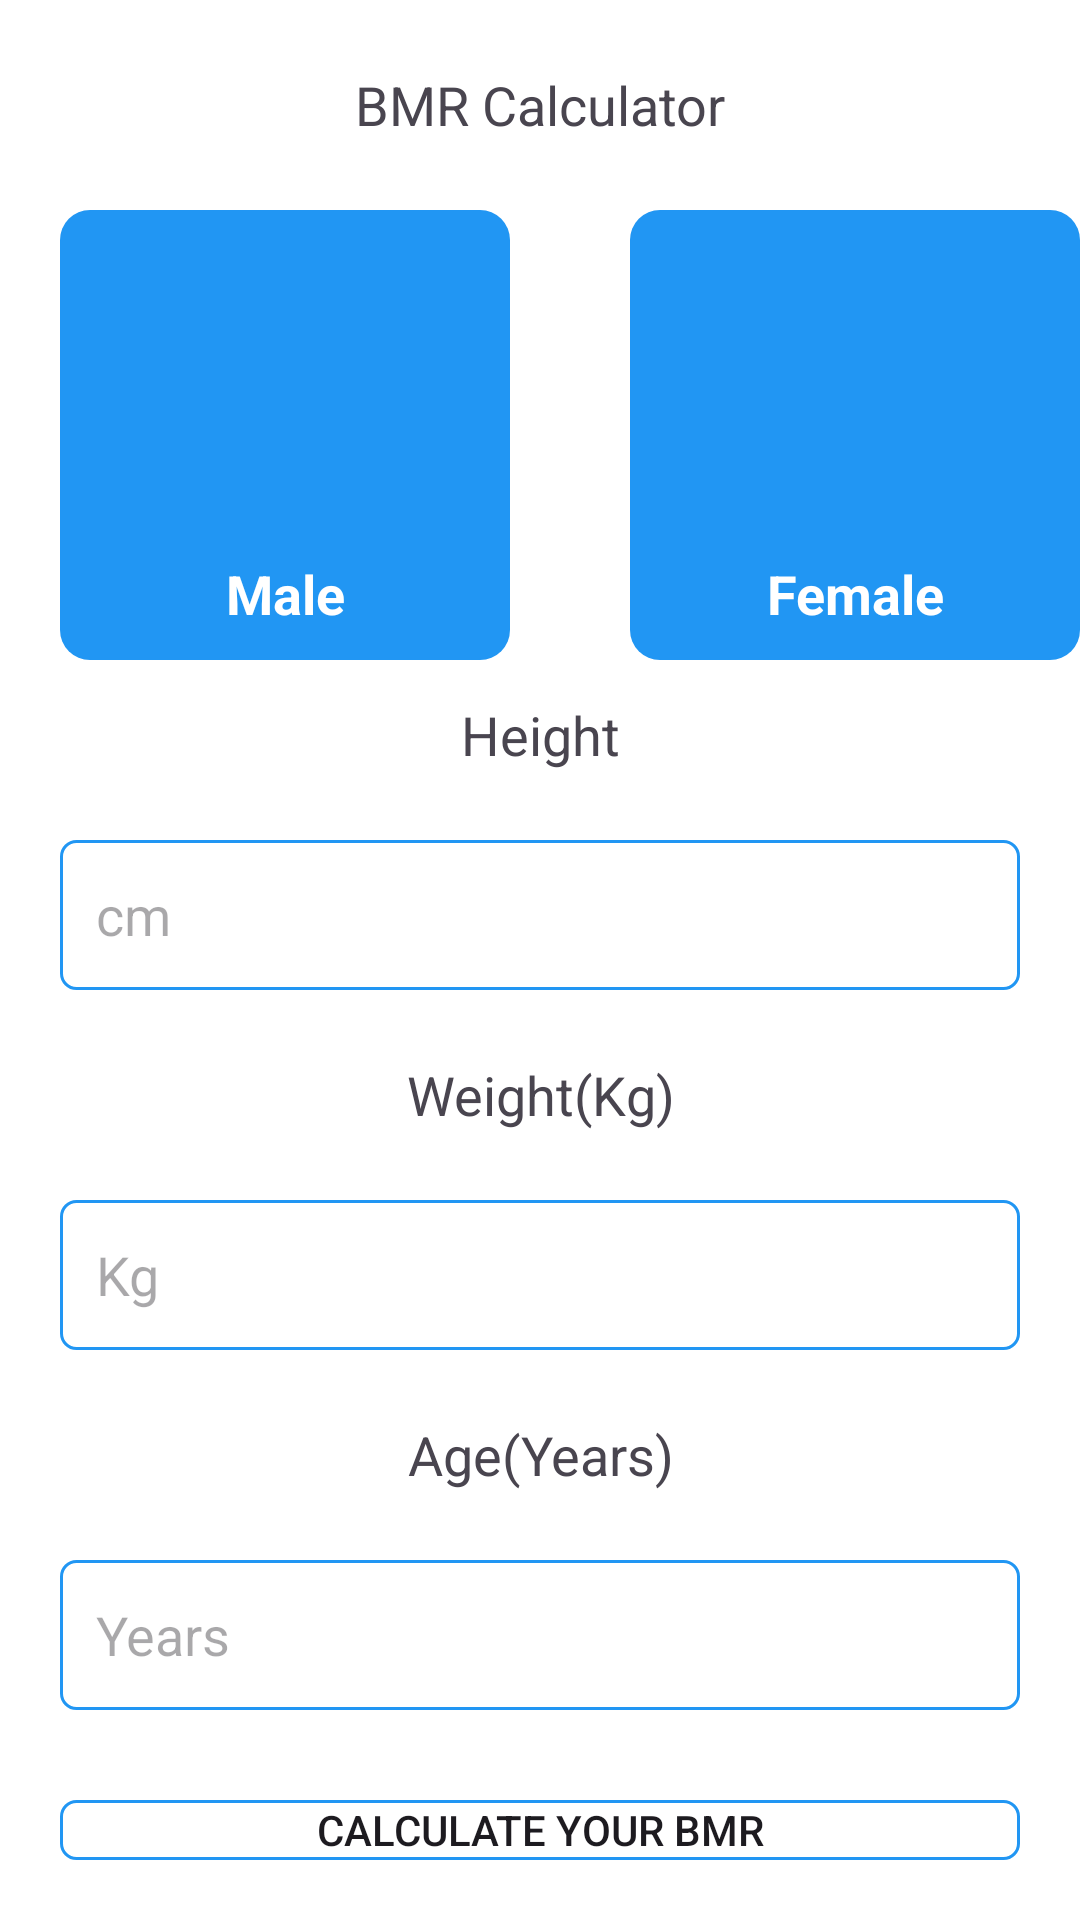

Reconstruct the res/layout file that produces this screen, plus the resources it refers to.
<!-- AndroidManifest.xml: application theme Theme.AllCalc -->
<!-- res/layout/fragment_b_m_r_calculator.xml -->
<?xml version="1.0" encoding="utf-8"?>
<RelativeLayout
    xmlns:android="http://schemas.android.com/apk/res/android"
    xmlns:app="http://schemas.android.com/apk/res-auto"
    xmlns:tools="http://schemas.android.com/tools"
    android:layout_width="match_parent"
    android:layout_height="match_parent"
    android:background="?attr/colorOnPrimary"
    tools:context=".BMRCalculatorFragment"
    >


    <TextView
        android:id="@+id/bar"
        android:layout_width="match_parent"
        android:layout_height="50dp"
        android:layout_marginVertical="10dp"
        android:layout_marginHorizontal="20dp"
        android:gravity="center"
        android:text="BMR Calculator"
        android:textSize="18sp"
        />

    <LinearLayout
        android:layout_width="match_parent"
        android:layout_height="wrap_content"
        android:id="@+id/gender"
        android:orientation="horizontal"
        android:layout_below="@id/bar">
        <RelativeLayout
            android:layout_width="150dp"
            android:layout_height="150dp"
            android:background="@drawable/cardbackground"
            android:layout_marginHorizontal="20dp"
            android:id="@+id/maleLayout">

            <ImageView
                android:layout_width="170px"
                android:layout_height="170px"
                android:layout_above="@id/textmale"
                android:layout_centerInParent="true"
                android:layout_marginBottom="20dp"
                android:contentDescription="@string/todo"
                android:src="@drawable/male"
                >

            </ImageView>

            <TextView
                android:layout_width="match_parent"
                android:layout_height="wrap_content"
                android:textSize="18sp"
                android:textColor="@color/white"
                android:text="@string/male"
                android:id="@+id/textmale"
                android:textStyle="bold"
                android:textAlignment="center"
                android:layout_alignParentBottom="true"
                android:layout_marginBottom="10dp">

            </TextView>


        </RelativeLayout>

        <RelativeLayout
            android:layout_width="150dp"
            android:layout_height="150dp"
            android:background="@drawable/cardbackground"
            android:layout_marginHorizontal="20dp"
            android:id="@+id/femaleLayout">

            <ImageView
                android:layout_width="170px"
                android:layout_height="170px"
                android:layout_centerInParent="true"
                android:layout_above="@id/textfemale"
                android:layout_marginBottom="20dp"
                android:src="@drawable/female"
                android:contentDescription="@string/todo">

            </ImageView>

            <TextView
                android:layout_width="match_parent"
                android:layout_height="wrap_content"
                android:textSize="18sp"
                android:textColor="@color/white"
                android:text="@string/femaletext"
                android:id="@+id/textfemale"
                android:textStyle="bold"
                android:textAlignment="center"
                android:layout_alignParentBottom="true"
                android:layout_marginBottom="10dp">

            </TextView>
        </RelativeLayout>
    </LinearLayout>

    <TextView
        android:id="@+id/httxt"
        android:layout_width="match_parent"
        android:layout_height="50dp"
        android:layout_below="@id/gender"
        android:gravity="center"
        android:text="Height"
        android:textSize="18sp"
        />

    <EditText
        android:id="@+id/heightxt"
        android:layout_width="match_parent"
        android:layout_height="50dp"
        android:layout_below="@id/httxt"
        android:layout_marginHorizontal="20dp"
        android:layout_marginVertical="10dp"
        android:background="@drawable/background_edittext"
        android:drawablePadding="10dp"
        android:maxLength="3"
        android:ems="10"
        android:hint="cm"
        android:inputType="numberDecimal"
        android:padding="12dp"
        />

    <TextView
        android:id="@+id/httxt1"
        android:layout_width="match_parent"
        android:layout_height="50dp"
        android:layout_below="@id/heightxt"
        android:gravity="center"
        android:text="Weight(Kg)"
        android:textSize="18sp"
        />

    <EditText
        android:id="@+id/weighttxt"
        android:layout_width="match_parent"
        android:layout_height="50dp"
        android:layout_below="@id/httxt1"
        android:layout_marginVertical="10dp"
        android:layout_marginHorizontal="20dp"
        android:background="@drawable/background_edittext"
        android:drawablePadding="10dp"
        android:ems="10"
        android:hint="Kg"
        android:inputType="numberDecimal"
        android:maxLength="4"
        android:padding="12dp"
        />


    <TextView
        android:id="@+id/httxt2"
        android:layout_width="match_parent"
        android:layout_height="50dp"
        android:layout_below="@id/weighttxt"
        android:gravity="center"
        android:text="Age(Years)"
        android:textSize="18sp"
        />

    <EditText
        android:id="@+id/agettxt"
        android:layout_width="match_parent"
        android:layout_height="50dp"
        android:layout_below="@id/httxt2"
        android:layout_marginVertical="10dp"
        android:layout_marginHorizontal="20dp"
        android:background="@drawable/background_edittext"
        android:drawablePadding="10dp"
        android:maxLength="2"
        android:ems="10"
        android:hint="Years"
        android:inputType="number"
        android:padding="12dp"/>

    <Button
        android:id="@+id/btn_calculate"
        android:layout_width="match_parent"
        android:layout_height="wrap_content"
        android:layout_below="@id/agettxt"
        android:layout_marginHorizontal="20dp"
        android:layout_marginVertical="20dp"
        android:background="@drawable/background_edittext"
        android:text="Calculate YOUR BMR"
        />
    <FrameLayout
        android:id="@+id/adViewContainer"
        android:layout_width="match_parent"
        android:layout_height="wrap_content"
        android:layout_alignParentBottom="true"/>
</RelativeLayout>
<!-- resources referenced by this layout -->
<resources>
  <color name="white">#FFFFFFFF</color>
  <!-- drawable background_edittext (drawable) -->
  <?xml version="1.0" encoding="utf-8"?>
  <selector xmlns:android="http://schemas.android.com/apk/res/android">
      <item>
          <shape
              android:shape="rectangle">
              <corners android:radius="5dp" />
              <stroke
                  android:color="?attr/colorPrimary"
                  android:width="1dp"/>
          </shape>
      </item>
  </selector>
  <!-- drawable cardbackground (drawable) -->
  <?xml version="1.0" encoding="utf-8"?>
  <shape xmlns:android="http://schemas.android.com/apk/res/android"
      android:shape="rectangle"
      >
  
      <solid android:color="@color/blue">
  
      </solid>
  
      <corners android:radius="10dp">
  
      </corners>
  
  </shape>
  <string name="femaletext">Female</string>
  <string name="male">Male</string>
  <string name="todo">TODO</string>
  <style name="Theme.AllCalc" parent="Base.Theme.AllCalc" />
  <color name="blue">#2196f3</color>
  <style name="Base.Theme.AllCalc" parent="Theme.Material3.DayNight.NoActionBar">
          
          <item name="colorPrimary">@color/blue</item>
          <item name="colorPrimaryVariant">@color/dark_blue</item>
          <item name="colorOnPrimary">@color/white</item>
          
          <item name="colorSecondary">@color/light_blue</item>
          <item name="colorSecondaryVariant">@color/dark_blue</item>
          <item name="colorOnSecondary">@color/black</item>
          
          <item name="android:statusBarColor">?attr/colorPrimaryVariant</item>
          
          <item name="drawerItemBackground">@color/blue</item>
          <item name="drawerItemColorChecked">@color/white</item>
          <item name="drawerItemColorNormal">@color/black</item>
          <item name="navHeaderTitleColor">@color/white</item>
          <item name="navHeaderDescriptionColor">@color/dark_blue</item>
          <item name="drawerBackground">@color/white</item>
  
      </style>
  <color name="dark_blue">#1253a0</color>
  <color name="light_blue">#99eeff</color>
  <color name="black">#FF000000</color>
</resources>
